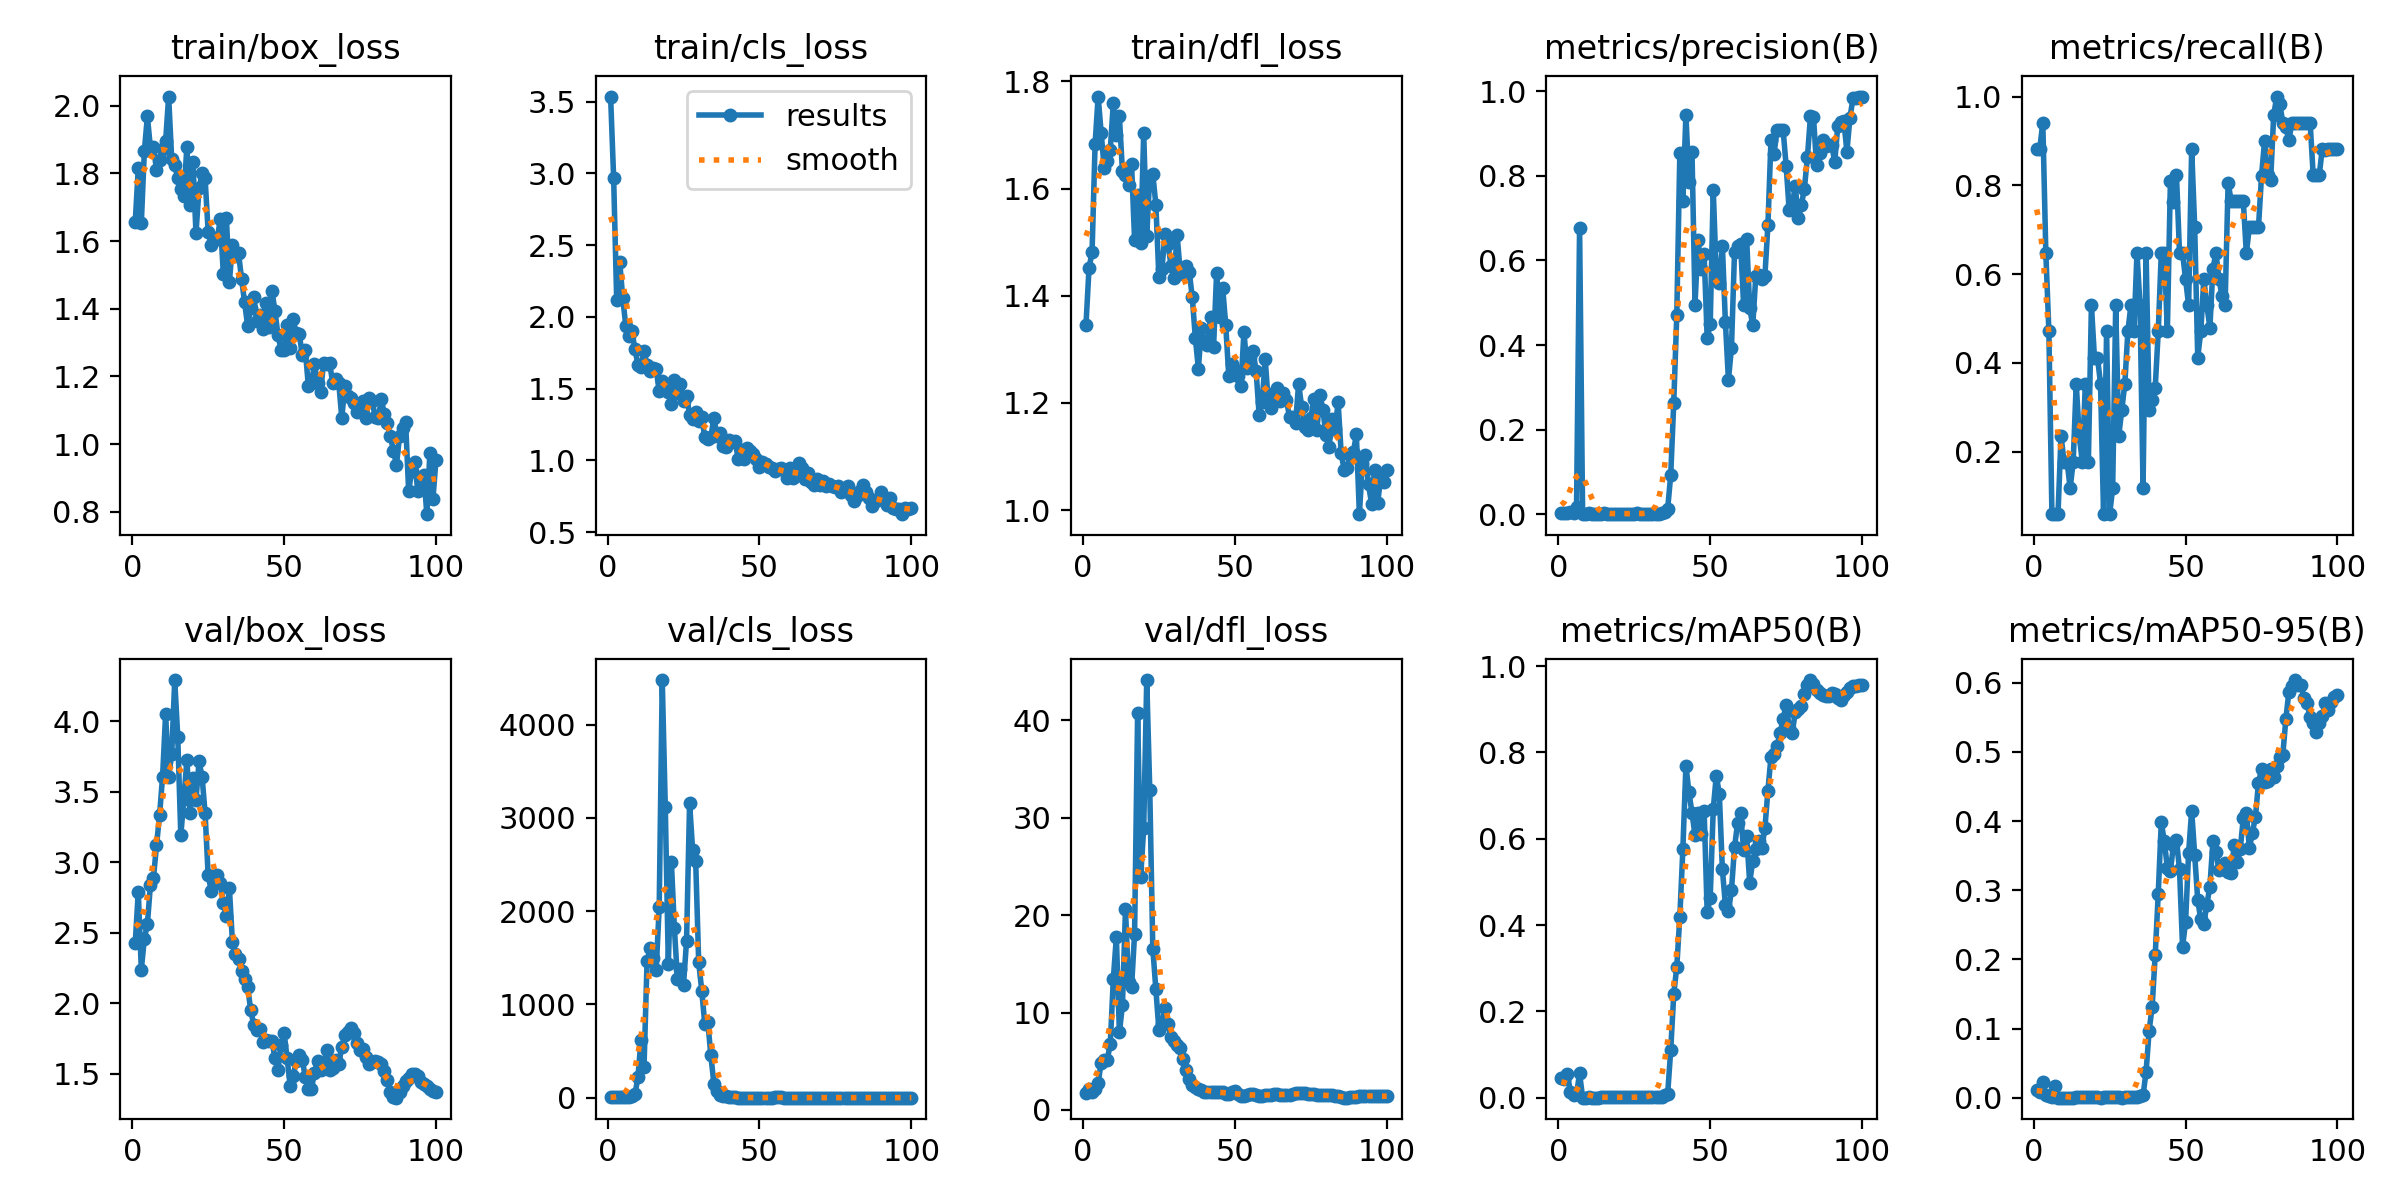

Data behind this chart, as committed beside it:
epoch, time, train/box_loss, train/cls_loss, train/dfl_loss, metrics/precision(B), metrics/recall(B), metrics/mAP50(B), metrics/mAP50-95(B), val/box_loss, val/cls_loss, val/dfl_loss, lr/pg0, lr/pg1, lr/pg2
1, 32.17, 1.655, 3.536, 1.346, 0.00313, 0.8823, 0.04648, 0.01141, 2.428, 3.879, 1.785, 0.0973, 0.0003, 0.0003
2, 59.39, 1.815, 2.968, 1.452, 0.00313, 0.8823, 0.04432, 0.00763, 2.79, 3.81, 2.124, 0.09369, 0.0006931, 0.0006931
3, 86.49, 1.652, 2.12, 1.481, 0.00333, 0.9412, 0.05441, 0.022, 2.24, 3.605, 1.833, 0.09008, 0.001078, 0.001078
4, 113.7, 1.866, 2.385, 1.683, 0.00438, 0.6471, 0.01362, 0.00434, 2.458, 3.79, 2.151, 0.08646, 0.001455, 0.001455
5, 140.4, 1.968, 2.13, 1.772, 0.0038, 0.4706, 0.00677, 0.00234, 2.561, 4.092, 2.744, 0.08282, 0.001825, 0.001825
6, 167.4, 1.875, 1.938, 1.704, 0.01834, 0.05882, 0.00916, 0.00144, 2.84, 4.511, 4.861, 0.07919, 0.002186, 0.002186
7, 194.5, 1.878, 1.864, 1.638, 0.6771, 0.05882, 0.05653, 0.01692, 2.889, 5.969, 5.167, 0.07554, 0.00254, 0.00254
8, 221.8, 1.811, 1.902, 1.652, 0.00042, 0.05882, 0.00024, 2e-05, 3.12, 14.11, 5.139, 0.07189, 0.002885, 0.002885
9, 249.2, 1.84, 1.776, 1.673, 0.00085, 0.2353, 0.00054, 0.00015, 3.333, 35.82, 6.78, 0.06822, 0.003223, 0.003223
10, 276.5, 1.872, 1.666, 1.76, 0.00259, 0.1765, 0.00094, 0.00025, 3.608, 219, 13.45, 0.06455, 0.003553, 0.003553
11, 303.8, 1.895, 1.651, 1.7, 0.00103, 0.1765, 0.0006, 0.00014, 4.05, 617.8, 17.74, 0.06087, 0.003874, 0.003874
12, 331.3, 2.027, 1.765, 1.735, 0.00081, 0.1177, 0.0003, 0.00011, 3.605, 329.8, 7.948, 0.05719, 0.004188, 0.004188
13, 358.9, 1.843, 1.663, 1.632, 0.00068, 0.1765, 0.0004, 0.00011, 3.767, 1465, 10.75, 0.05349, 0.004494, 0.004494
14, 386.4, 1.825, 1.625, 1.625, 0.00141, 0.3529, 0.00156, 0.0003, 4.293, 1601, 20.6, 0.04979, 0.004792, 0.004792
15, 414, 1.786, 1.645, 1.607, 0.00325, 0.2353, 0.00153, 0.0004, 3.89, 1494, 13.1, 0.04608, 0.005082, 0.005082
16, 441.7, 1.755, 1.636, 1.646, 0.00191, 0.1765, 0.00114, 0.00032, 3.193, 1367, 12.59, 0.04236, 0.005364, 0.005364
17, 469.2, 1.734, 1.481, 1.504, 0.00166, 0.3529, 0.00113, 0.00037, 3.447, 2048, 18.08, 0.03864, 0.005639, 0.005639
18, 496.7, 1.878, 1.555, 1.587, 0.00111, 0.1765, 0.00088, 0.00033, 3.728, 4478, 40.76, 0.03491, 0.005905, 0.005905
19, 524.2, 1.707, 1.505, 1.498, 0.00188, 0.5294, 0.00161, 0.00044, 3.35, 3116, 23.92, 0.03116, 0.006163, 0.006163
20, 551.2, 1.833, 1.476, 1.704, 0.0019, 0.4118, 0.00133, 0.00041, 3.6, 1434, 28.94, 0.02741, 0.006414, 0.006414
21, 578.9, 1.622, 1.393, 1.512, 0.00146, 0.4118, 0.00103, 0.0003, 3.443, 2531, 44.14, 0.02366, 0.006657, 0.006657
22, 606.6, 1.757, 1.557, 1.624, 0.00151, 0.3529, 0.00099, 0.00024, 3.715, 1814, 32.81, 0.01989, 0.006891, 0.006891
23, 634.3, 1.8, 1.471, 1.627, 0.00155, 0.05882, 0.0013, 0.00046, 3.607, 1272, 16.56, 0.01612, 0.007118, 0.007118
24, 662, 1.785, 1.532, 1.57, 0.00173, 0.4706, 0.00158, 0.00045, 3.35, 1385, 12.4, 0.01234, 0.007337, 0.007337
25, 690.7, 1.628, 1.414, 1.435, 0.00164, 0.05882, 0.00136, 0.00038, 2.909, 1212, 8.222, 0.008548, 0.007548, 0.007548
26, 718.2, 1.588, 1.449, 1.45, 0.00248, 0.1177, 0.00135, 0.00045, 2.8, 1683, 8.848, 0.007525, 0.007525, 0.007525
27, 745.6, 1.61, 1.319, 1.515, 0.00187, 0.5294, 0.00158, 0.00056, 2.905, 3159, 10.41, 0.007426, 0.007426, 0.007426
28, 772.8, 1.607, 1.288, 1.496, 0.00168, 0.2353, 0.00135, 0.00033, 2.911, 2655, 8.782, 0.007327, 0.007327, 0.007327
29, 800.1, 1.664, 1.334, 1.456, 0.00104, 0.2941, 0.00086, 0.00023, 2.856, 2541, 7.492, 0.007228, 0.007228, 0.007228
30, 827.5, 1.503, 1.274, 1.433, 0.00125, 0.3529, 0.00107, 0.00043, 2.71, 1453, 7.108, 0.007129, 0.007129, 0.007129
31, 854.7, 1.669, 1.304, 1.514, 0.00167, 0.4706, 0.00142, 0.00047, 2.622, 1149, 6.656, 0.00703, 0.00703, 0.00703
32, 881.8, 1.48, 1.161, 1.446, 0.00197, 0.5294, 0.00159, 0.00056, 2.815, 789.1, 6.388, 0.006931, 0.006931, 0.006931
33, 908.9, 1.589, 1.146, 1.441, 0.00169, 0.4706, 0.00124, 0.00056, 2.433, 812.1, 5.207, 0.006832, 0.006832, 0.006832
34, 935.9, 1.557, 1.162, 1.455, 0.00247, 0.6471, 0.00211, 0.00093, 2.354, 454.6, 4.13, 0.006733, 0.006733, 0.006733
35, 963.2, 1.564, 1.298, 1.444, 0.00643, 0.5294, 0.00574, 0.00229, 2.313, 149, 3.136, 0.006634, 0.006634, 0.006634
36, 990.6, 1.489, 1.172, 1.397, 0.01367, 0.1177, 0.00952, 0.00355, 2.233, 67.95, 2.587, 0.006535, 0.006535, 0.006535
37, 1018, 1.419, 1.188, 1.321, 0.09252, 0.6471, 0.1108, 0.0376, 2.17, 27.8, 2.311, 0.006436, 0.006436, 0.006436
38, 1045, 1.349, 1.098, 1.264, 0.264, 0.2941, 0.2403, 0.09687, 2.114, 21.29, 2.187, 0.006337, 0.006337, 0.006337
39, 1072, 1.403, 1.09, 1.341, 0.4713, 0.3158, 0.3039, 0.1317, 1.956, 17.31, 2.01, 0.006238, 0.006238, 0.006238
40, 1099, 1.435, 1.144, 1.313, 0.8534, 0.3437, 0.4197, 0.2063, 1.846, 12.58, 1.861, 0.006139, 0.006139, 0.006139
41, 1126, 1.365, 1.13, 1.308, 0.7396, 0.4706, 0.5762, 0.295, 1.81, 10.18, 1.833, 0.00604, 0.00604, 0.00604
42, 1153, 1.383, 1.136, 1.36, 0.9445, 0.6471, 0.7698, 0.3982, 1.822, 5.121, 1.883, 0.005941, 0.005941, 0.005941
43, 1181, 1.34, 1.011, 1.304, 0.7851, 0.6471, 0.7077, 0.3705, 1.727, 2.41, 1.845, 0.005842, 0.005842, 0.005842
44, 1208, 1.417, 1.072, 1.442, 0.8567, 0.4706, 0.6604, 0.3327, 1.744, 1.786, 1.866, 0.005743, 0.005743, 0.005743
45, 1235, 1.345, 1.011, 1.36, 0.4955, 0.8093, 0.6079, 0.3281, 1.737, 1.649, 1.817, 0.005644, 0.005644, 0.005644
46, 1262, 1.453, 1.085, 1.415, 0.6491, 0.7619, 0.6589, 0.3648, 1.737, 1.585, 1.83, 0.005545, 0.005545, 0.005545
47, 1289, 1.393, 1.066, 1.346, 0.5801, 0.8235, 0.6122, 0.3725, 1.613, 1.473, 1.623, 0.005446, 0.005446, 0.005446
48, 1316, 1.322, 1.047, 1.251, 0.6147, 0.6471, 0.665, 0.3301, 1.531, 1.488, 1.581, 0.005347, 0.005347, 0.005347
49, 1344, 1.279, 1.008, 1.274, 0.4167, 0.6471, 0.4297, 0.2182, 1.708, 1.867, 1.799, 0.005248, 0.005248, 0.005248
50, 1371, 1.279, 0.9564, 1.261, 0.4488, 0.5882, 0.4639, 0.2538, 1.79, 1.899, 1.91, 0.005149, 0.005149, 0.005149
51, 1398, 1.351, 0.9856, 1.25, 0.7674, 0.5294, 0.6693, 0.3545, 1.612, 1.612, 1.619, 0.00505, 0.00505, 0.00505
52, 1426, 1.285, 0.9766, 1.231, 0.5634, 0.8823, 0.7462, 0.4149, 1.418, 1.57, 1.431, 0.004951, 0.004951, 0.004951
53, 1453, 1.368, 0.9558, 1.332, 0.5464, 0.7059, 0.7044, 0.3512, 1.485, 1.939, 1.466, 0.004852, 0.004852, 0.004852
54, 1480, 1.327, 0.9491, 1.266, 0.6351, 0.4118, 0.5296, 0.2856, 1.589, 2.43, 1.523, 0.004753, 0.004753, 0.004753
55, 1507, 1.324, 0.9271, 1.285, 0.4535, 0.4706, 0.4466, 0.2579, 1.635, 3.06, 1.63, 0.004654, 0.004654, 0.004654
56, 1534, 1.263, 0.9365, 1.296, 0.3178, 0.5882, 0.4316, 0.2515, 1.596, 3.34, 1.606, 0.004555, 0.004555, 0.004555
57, 1562, 1.277, 0.9442, 1.26, 0.3939, 0.5294, 0.481, 0.279, 1.477, 3.241, 1.515, 0.004456, 0.004456, 0.004456
58, 1589, 1.17, 0.9339, 1.178, 0.6195, 0.4793, 0.5803, 0.3051, 1.392, 2.558, 1.381, 0.004357, 0.004357, 0.004357
59, 1617, 1.181, 0.8746, 1.202, 0.6341, 0.6124, 0.6356, 0.3709, 1.393, 1.887, 1.416, 0.004258, 0.004258, 0.004258
60, 1644, 1.236, 0.9484, 1.282, 0.6388, 0.6471, 0.6593, 0.355, 1.51, 1.77, 1.503, 0.004159, 0.004159, 0.004159
... 40 more rows
